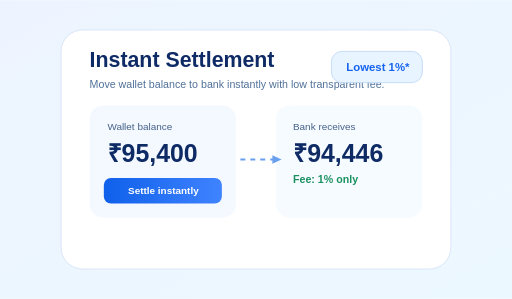
t = 0.00 s
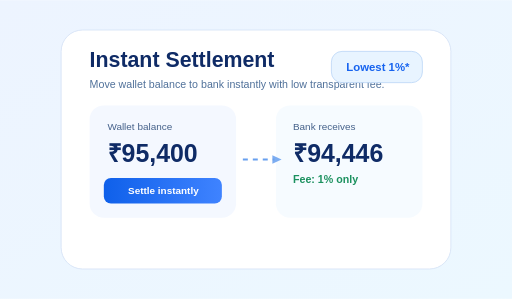
t = 0.14 s
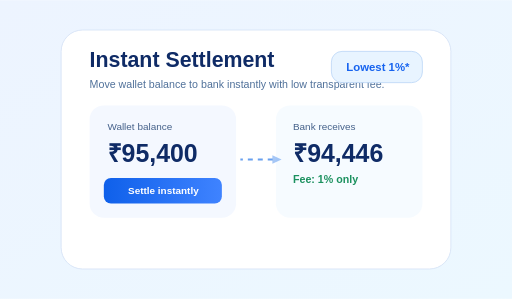
t = 0.41 s
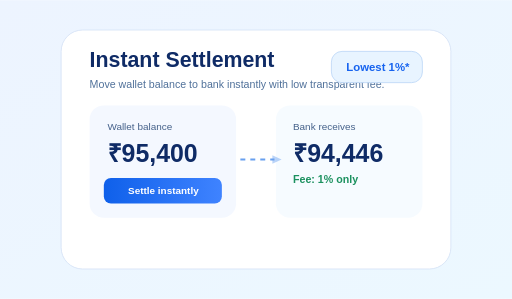
t = 0.55 s
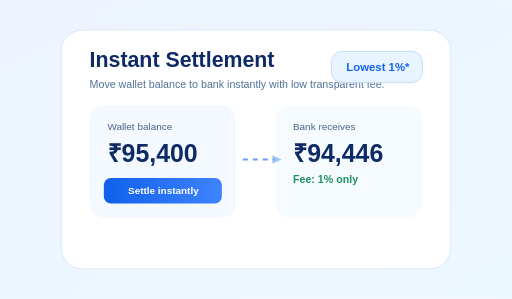
t = 0.69 s
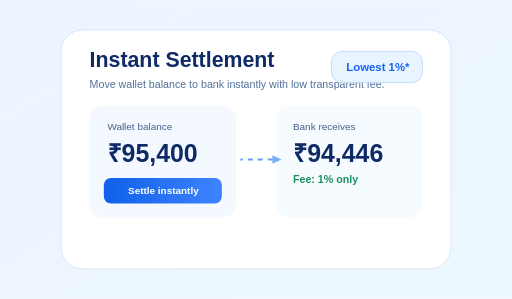
t = 0.96 s

The animated SVG that drew these frames (rendered in a browser with its animation timeline set to each time). Animation: 2 SMIL elements (animate=2); one cycle of 1.10 s, repeats indefinitely.

<svg xmlns="http://www.w3.org/2000/svg" viewBox="0 0 720 420" role="img" aria-label="SwiftPay instant settlement animation">
  <defs>
    <linearGradient id="bg" x1="0" x2="1" y1="0" y2="1">
      <stop offset="0%" stop-color="#edf4ff"/>
      <stop offset="100%" stop-color="#ecf8ff"/>
    </linearGradient>
    <linearGradient id="cta" x1="0" x2="1">
      <stop offset="0%" stop-color="#0f60ea"/>
      <stop offset="100%" stop-color="#3f83ff"/>
    </linearGradient>
  </defs>
  <rect width="720" height="420" fill="url(#bg)"/>
  <rect x="86" y="42" width="548" height="336" rx="30" fill="#ffffff" stroke="#cfddf4"/>
  <text x="126" y="94" fill="#0f2b66" font-size="30" font-family="Arial, sans-serif" font-weight="700">Instant Settlement</text>
  <text x="126" y="124" fill="#50719a" font-size="15" font-family="Arial, sans-serif">Move wallet balance to bank instantly with low transparent fee.</text>

  <rect x="126" y="148" width="206" height="158" rx="20" fill="#f4f8ff"/>
  <text x="151" y="183" fill="#45618a" font-size="14" font-family="Arial, sans-serif">Wallet balance</text>
  <text x="151" y="227" fill="#0f2b66" font-size="35" font-family="Arial, sans-serif" font-weight="700">₹95,400</text>
  <rect x="146" y="250" width="166" height="36" rx="10" fill="url(#cta)"/>
  <text x="180" y="273" fill="#ffffff" font-size="14" font-family="Arial, sans-serif" font-weight="700">Settle instantly</text>

  <rect x="388" y="148" width="206" height="158" rx="20" fill="#f6fbff"/>
  <text x="412" y="183" fill="#45618a" font-size="14" font-family="Arial, sans-serif">Bank receives</text>
  <text x="412" y="227" fill="#0f2b66" font-size="35" font-family="Arial, sans-serif" font-weight="700">₹94,446</text>
  <text x="412" y="257" fill="#1c915f" font-size="15" font-family="Arial, sans-serif" font-weight="700">Fee: 1% only</text>

  <path d="M338 224h48" stroke="#68a0ef" stroke-width="3" stroke-dasharray="7 7">
    <animate attributeName="stroke-dashoffset" values="0;-28" dur="1.1s" repeatCount="indefinite"/>
  </path>
  <polygon points="383,218 396,224 383,230" fill="#68a0ef">
    <animate attributeName="opacity" values="1;0.45;1" dur="1.1s" repeatCount="indefinite"/>
  </polygon>

  <rect x="466" y="72" width="128" height="44" rx="15" fill="#e8f4ff" stroke="#b5d2f5"/>
  <text x="487" y="99" fill="#1663ef" font-size="16" font-family="Arial, sans-serif" font-weight="700">Lowest 1%*</text>
</svg>
